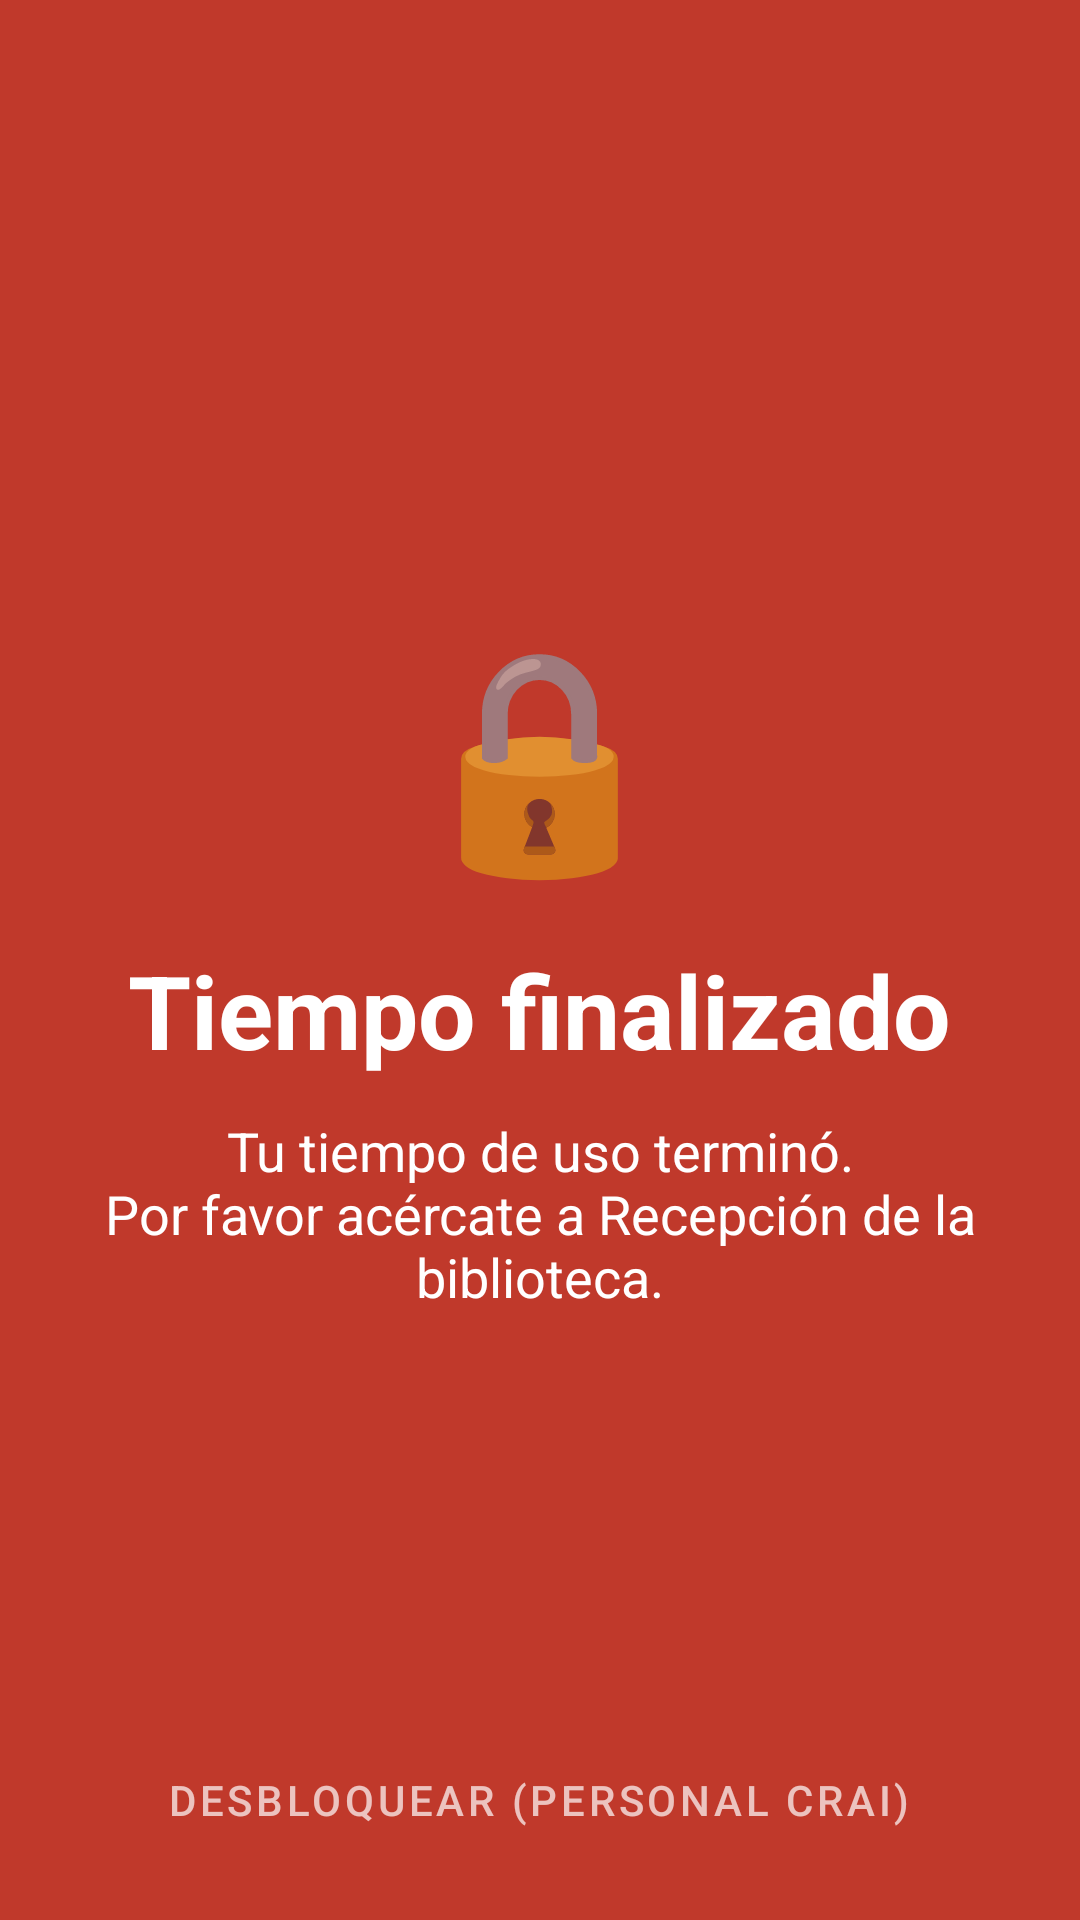

The Android layout XML behind this screen, and the referenced resources:
<!-- AndroidManifest.xml: application theme Theme.Kiosko -->
<!-- res/layout/activity_lock.xml -->
<?xml version="1.0" encoding="utf-8"?>
<FrameLayout xmlns:android="http://schemas.android.com/apk/res/android"
    xmlns:app="http://schemas.android.com/apk/res-auto"
    android:layout_width="match_parent"
    android:layout_height="match_parent"
    android:background="@color/rojo">

    <LinearLayout
        android:layout_width="match_parent"
        android:layout_height="match_parent"
        android:gravity="center"
        android:orientation="vertical"
        android:padding="32dp">

        <TextView
            android:id="@+id/lockIcono"
            android:layout_width="wrap_content"
            android:layout_height="wrap_content"
            android:text="🔒"
            android:textSize="72sp" />

        <TextView
            android:id="@+id/lockTitulo"
            android:layout_width="wrap_content"
            android:layout_height="wrap_content"
            android:layout_marginTop="16dp"
            android:text="@string/lock_titulo"
            android:textColor="@color/blanco"
            android:textSize="34sp"
            android:textStyle="bold" />

        <TextView
            android:id="@+id/txtLockMsg"
            android:layout_width="wrap_content"
            android:layout_height="wrap_content"
            android:layout_marginTop="12dp"
            android:gravity="center"
            android:text="@string/lock_mensaje"
            android:textColor="@color/blanco"
            android:textSize="18sp" />
    </LinearLayout>

    
    <com.google.android.material.button.MaterialButton
        android:id="@+id/btnDesbloquear"
        style="@style/Widget.MaterialComponents.Button.TextButton"
        android:layout_width="wrap_content"
        android:layout_height="wrap_content"
        android:layout_gravity="bottom|center_horizontal"
        android:layout_marginBottom="16dp"
        android:alpha="0.7"
        android:text="@string/lock_desbloquear"
        android:textColor="@color/blanco" />

</FrameLayout>
<!-- resources referenced by this layout -->
<resources>
  <color name="blanco">#FFFFFF</color>
  <color name="rojo">#C0392B</color>
  <string name="lock_desbloquear">Desbloquear (personal CRAI)</string>
  <string name="lock_mensaje">Tu tiempo de uso terminó.\nPor favor acércate a Recepción de la biblioteca.</string>
  <string name="lock_titulo">Tiempo finalizado</string>
  <style name="Theme.Kiosko" parent="Theme.MaterialComponents.Light.NoActionBar">
          <item name="colorPrimary">@color/azul</item>
          <item name="colorPrimaryVariant">@color/azul_oscuro</item>
          <item name="colorOnPrimary">@color/blanco</item>
          <item name="colorSecondary">@color/azul</item>
          <item name="android:statusBarColor">@color/azul_oscuro</item>
          <item name="android:windowBackground">@color/blanco</item>
      </style>
  <color name="azul">#1B4F9C</color>
  <color name="azul_oscuro">#143A75</color>
</resources>
